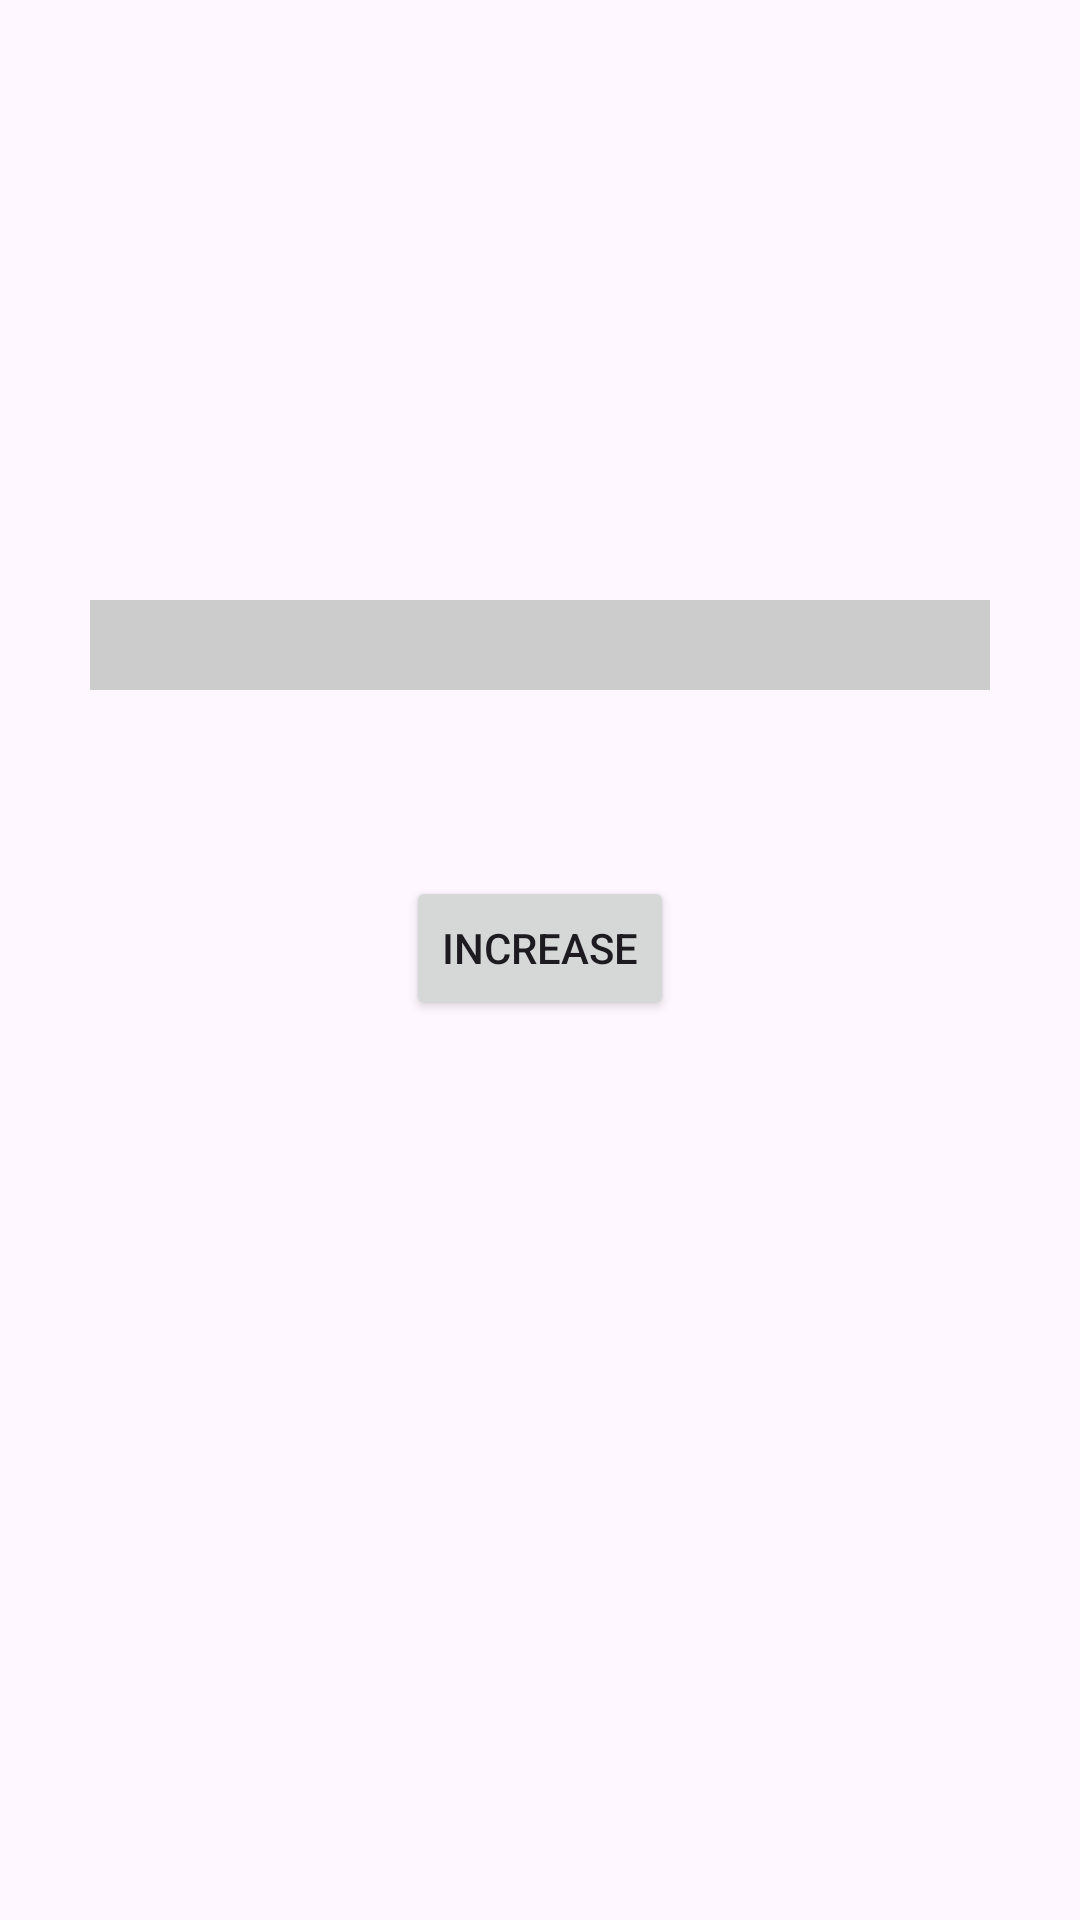

This screen was rendered from an Android layout file. Write that file and the resources it references.
<!-- AndroidManifest.xml: application theme Theme.MoneyMate -->
<!-- res/layout/activity_progress.xml -->
<?xml version="1.0" encoding="utf-8"?>
<androidx.constraintlayout.widget.ConstraintLayout xmlns:android="http://schemas.android.com/apk/res/android"
    xmlns:app="http://schemas.android.com/apk/res-auto"
    xmlns:tools="http://schemas.android.com/tools"
    android:id="@+id/main"
    android:layout_width="match_parent"
    android:layout_height="match_parent"
    tools:context=".Progress">

    <FrameLayout
        android:id="@+id/progressContainer"
        android:layout_width="300dp"
        android:layout_height="30dp"
        android:layout_marginTop="200dp"
        android:background="#CCCCCC"
        app:layout_constraintEnd_toEndOf="parent"
        app:layout_constraintStart_toStartOf="parent"
        app:layout_constraintTop_toTopOf="parent">

        
        <View
            android:id="@+id/customProgress"
            android:layout_width="0dp"
            android:layout_height="match_parent"
            android:background="#4CAF50" />
    </FrameLayout>

    <Button
        android:id="@+id/btnIncrease"
        android:layout_width="wrap_content"
        android:layout_height="wrap_content"
        android:layout_marginBottom="300dp"
        android:text="Increase"
        app:layout_constraintBottom_toBottomOf="parent"
        app:layout_constraintEnd_toEndOf="parent"
        app:layout_constraintStart_toStartOf="parent" />

</androidx.constraintlayout.widget.ConstraintLayout>
<!-- resources referenced by this layout -->
<resources>
  <style name="Theme.MoneyMate" parent="Base.Theme.MoneyMate" />
  <style name="Base.Theme.MoneyMate" parent="Theme.Material3.DayNight.NoActionBar">
          
          
      </style>
</resources>
